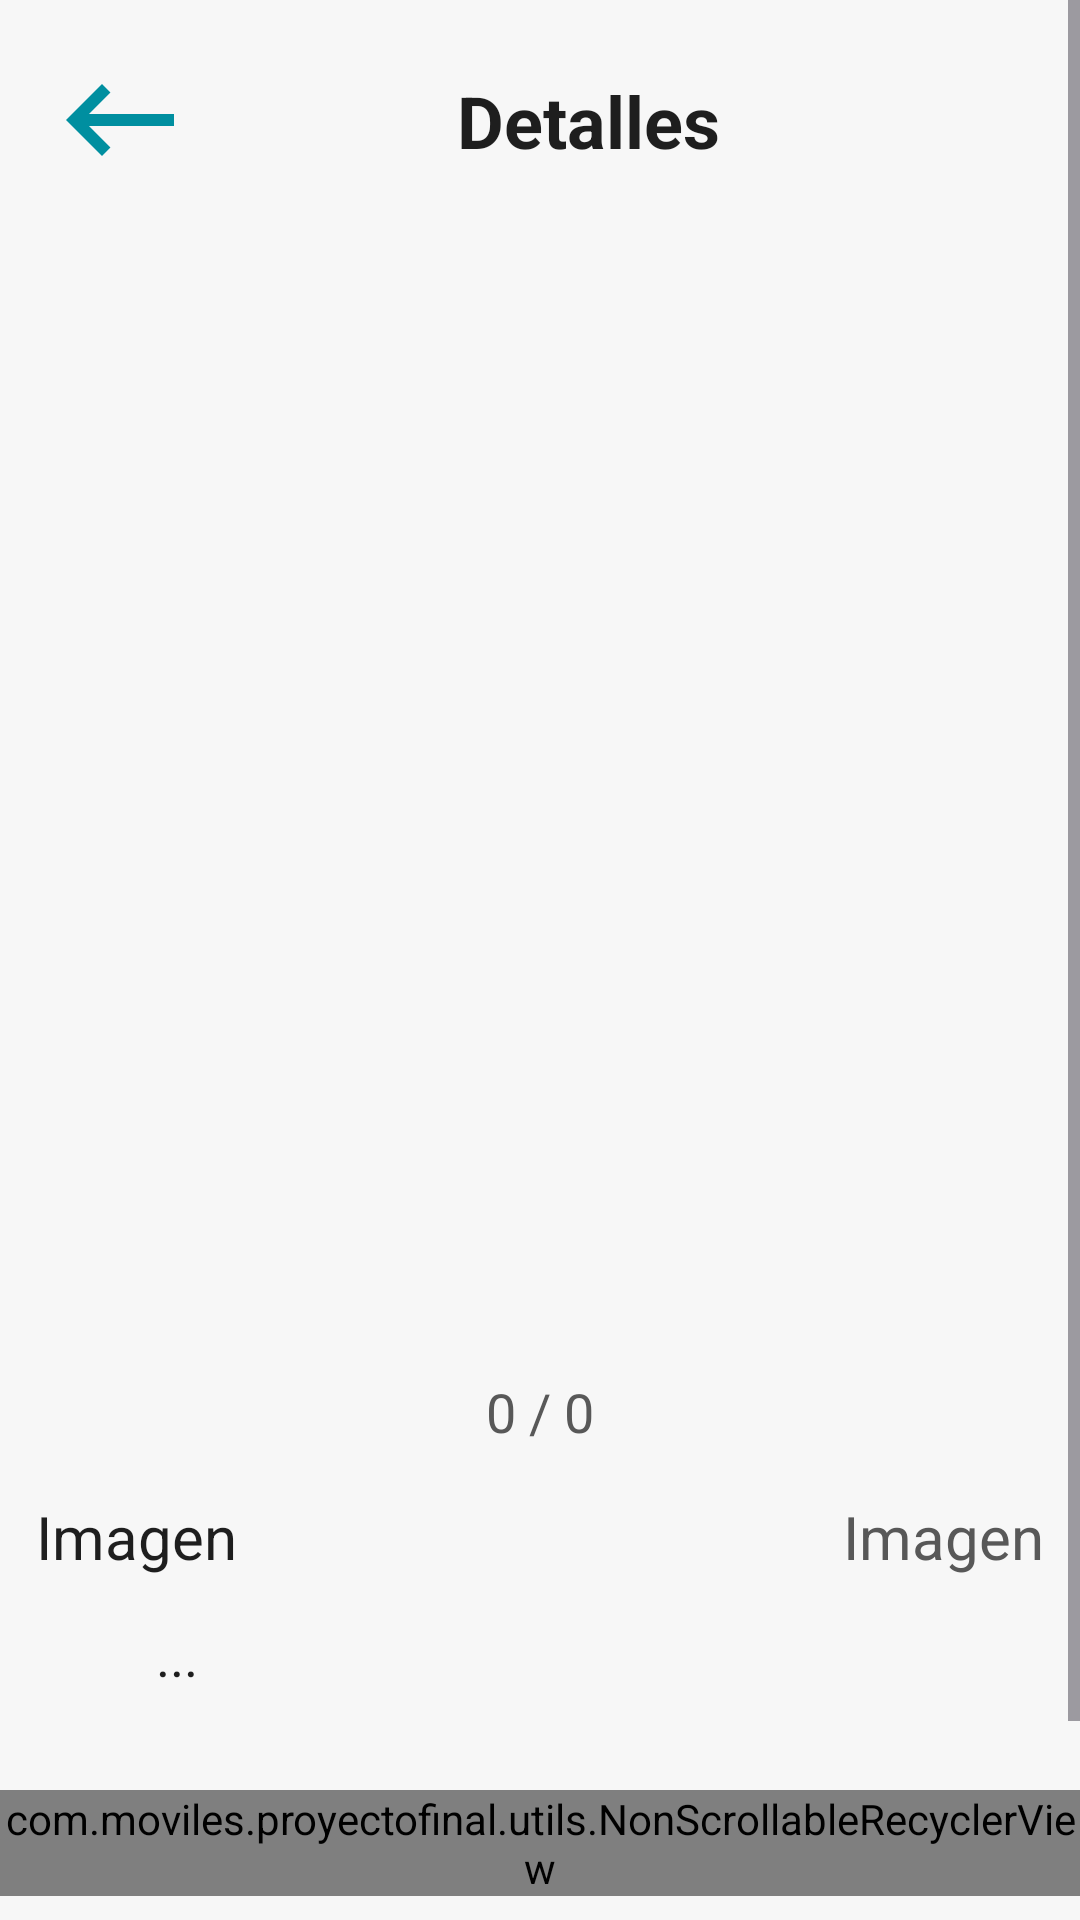

Here is an Android app screen rendered from its layout file. Give the layout XML and the strings, colors and styles it references.
<!-- AndroidManifest.xml: application theme Theme.ProyectoFinalMoviles -->
<!-- res/layout/activity_places.xml -->
<?xml version="1.0" encoding="utf-8"?>
<ScrollView xmlns:android="http://schemas.android.com/apk/res/android"
    xmlns:app="http://schemas.android.com/apk/res-auto"
    xmlns:tools="http://schemas.android.com/tools"
    android:id="@+id/cl_main"
    android:layout_width="match_parent"
    android:layout_height="match_parent"
    android:fitsSystemWindows="true"
    android:fillViewport="true">

    <androidx.constraintlayout.widget.ConstraintLayout
        android:layout_width="match_parent"
        android:layout_height="wrap_content"
        android:background="@color/colorSecondary"
        tools:context=".ui.activities.PlacesActivity">

        <ImageView
            android:id="@+id/iv_back_button"
            android:layout_width="48dp"
            android:layout_height="48dp"
            android:layout_marginStart="16dp"
            android:layout_marginTop="16dp"
            android:clickable="true"
            android:contentDescription="@string/global_image_text"
            android:focusable="true"
            android:src="@drawable/ic_back_arrow"
            app:layout_constraintStart_toStartOf="parent"
            app:layout_constraintTop_toTopOf="parent" />

        <TextView
            android:id="@+id/tv_place_details"
            android:layout_width="0dp"
            android:layout_height="wrap_content"
            android:layout_marginTop="24dp"
            android:layout_marginEnd="32dp"
            android:gravity="center"
            android:text="@string/places_title"
            android:textColor="@color/textColorPrimary"
            android:textSize="24sp"
            android:textStyle="bold"
            app:layout_constraintEnd_toEndOf="parent"
            app:layout_constraintStart_toEndOf="@id/iv_back_button"
            app:layout_constraintTop_toTopOf="parent" />

        <androidx.viewpager2.widget.ViewPager2
            android:id="@+id/viewPagerImages"
            android:layout_width="334dp"
            android:layout_height="370dp"
            android:layout_marginTop="24dp"
            app:layout_constraintEnd_toEndOf="parent"
            app:layout_constraintHorizontal_bias="0.5"
            app:layout_constraintStart_toStartOf="parent"
            app:layout_constraintTop_toBottomOf="@id/tv_place_details" />

        <TextView
            android:id="@+id/tv_image_counter"
            android:layout_width="wrap_content"
            android:layout_height="wrap_content"
            android:layout_marginTop="8dp"
            android:text="@string/places_default_photo"
            android:textColor="@color/textColorSecondary"
            android:textSize="18sp"
            app:layout_constraintEnd_toEndOf="@id/viewPagerImages"
            app:layout_constraintStart_toStartOf="@id/viewPagerImages"
            app:layout_constraintTop_toBottomOf="@id/viewPagerImages" />

        <LinearLayout
            android:id="@+id/layout_name_and_rating"
            android:layout_width="0dp"
            android:layout_height="wrap_content"
            android:layout_marginStart="12dp"
            android:layout_marginTop="16dp"
            android:layout_marginEnd="12dp"
            android:orientation="horizontal"
            app:layout_constraintEnd_toEndOf="parent"
            app:layout_constraintStart_toStartOf="parent"
            app:layout_constraintTop_toBottomOf="@id/tv_image_counter">

            <TextView
                android:id="@+id/tv_place_name"
                android:layout_width="0dp"
                android:layout_height="wrap_content"
                android:layout_weight="1"
                android:maxWidth="50dp"
                android:text="@string/global_image_text"
                android:textColor="@color/textColorPrimary"
                android:textSize="20sp" />

            <ImageView
                android:id="@+id/iv_star_rating"
                android:layout_width="wrap_content"
                android:layout_height="wrap_content"
                android:src="@drawable/ic_star" />

            <TextView
                android:id="@+id/tv_rating"
                android:layout_width="wrap_content"
                android:layout_height="wrap_content"
                android:text="@string/global_image_text"
                android:textColor="@color/textColorSecondary"
                android:textSize="20sp" />
        </LinearLayout>

        <LinearLayout
            android:id="@+id/ll_location"
            android:layout_width="0dp"
            android:layout_height="wrap_content"
            android:layout_marginStart="10dp"
            android:layout_marginTop="10dp"
            android:orientation="horizontal"
            app:layout_constraintEnd_toEndOf="parent"
            app:layout_constraintStart_toStartOf="parent"
            app:layout_constraintTop_toBottomOf="@id/layout_name_and_rating">

            <ImageView
                android:layout_width="34dp"
                android:layout_height="34dp"
                android:layout_marginEnd="8dp"
                android:contentDescription="@string/global_image_text"
                android:src="@drawable/ic_location" />

            <TextView
                android:id="@+id/tv_location_default"
                android:layout_width="wrap_content"
                android:layout_height="wrap_content"
                android:layout_marginTop="4dp"
                android:text="@string/home_location_text_default"
                android:textColor="@color/textColorPrimary"
                android:textSize="18sp" />
        </LinearLayout>

        <com.moviles.proyectofinal.utils.NonScrollableRecyclerView
            android:id="@+id/rv_reviews"
            android:layout_width="match_parent"
            android:layout_height="wrap_content"
            android:layout_marginBottom="55dp"
            android:nestedScrollingEnabled="false"
            app:layout_constraintBottom_toBottomOf="parent"
            app:layout_constraintTop_toBottomOf="@id/ll_location"
            tools:layout_editor_absoluteX="10dp"
            tools:listitem="@layout/review_item_card" />


        <LinearLayout
            android:id="@+id/review_input_layout"
            android:layout_width="0dp"
            android:layout_height="wrap_content"
            android:layout_marginStart="16dp"
            android:layout_marginTop="8dp"
            android:layout_marginEnd="16dp"
            android:layout_marginBottom="26dp"
            android:orientation="horizontal"
            app:layout_constraintEnd_toEndOf="parent"
            app:layout_constraintStart_toStartOf="parent"
            app:layout_constraintBottom_toBottomOf="parent"
            app:layout_constraintTop_toBottomOf="@id/rv_reviews">

            <EditText
                android:id="@+id/et_review_input"
                android:layout_width="0dp"
                android:layout_height="wrap_content"
                android:layout_weight="1"
                android:autofillHints="@string/places_enter_review"
                android:background="@drawable/edit_text_background"
                android:gravity="top|start"
                android:hint="@string/places_enter_review"
                android:inputType="textMultiLine"
                android:minHeight="48dp"
                android:padding="8dp" />

            <androidx.constraintlayout.utils.widget.MotionButton
                android:id="@+id/btn_submit_review"
                android:layout_width="wrap_content"
                android:layout_height="48dp"
                android:layout_marginStart="8dp"
                android:textColor="@color/white"
                android:background="@drawable/bg_button"
                android:text="@string/places_submit" />
        </LinearLayout>
    </androidx.constraintlayout.widget.ConstraintLayout>
</ScrollView>
<!-- res/layout/review_item_card.xml (included above) -->
<?xml version="1.0" encoding="utf-8"?>
<androidx.cardview.widget.CardView xmlns:android="http://schemas.android.com/apk/res/android"
    xmlns:app="http://schemas.android.com/apk/res-auto"
    xmlns:tools="http://schemas.android.com/tools"
    android:layout_width="match_parent"
    android:layout_height="wrap_content"
    android:layout_margin="8dp"
    app:cardCornerRadius="8dp"
    app:cardElevation="4dp">

    <LinearLayout
        android:layout_width="match_parent"
        android:layout_height="wrap_content"
        android:orientation="horizontal"
        android:padding="16dp">

        <ImageView
            android:id="@+id/iv_reviewer_photo"
            android:layout_width="40dp"
            android:layout_height="40dp"
            android:layout_marginEnd="16dp"
            android:src="@drawable/ic_profile"
            tools:src="@tools:sample/avatars" />

        <LinearLayout
            android:layout_width="0dp"
            android:layout_height="wrap_content"
            android:layout_weight="1"
            android:orientation="vertical">

            <TextView
                android:id="@+id/tv_reviewer_name"
                android:layout_width="wrap_content"
                android:layout_height="wrap_content"
                android:textSize="16sp"
                android:textStyle="bold"
                tools:text="John Doe" />

            <TextView
                android:id="@+id/tv_review_time"
                android:layout_width="wrap_content"
                android:layout_height="wrap_content"
                android:textSize="14sp"
                tools:text="2 days ago" />

            <LinearLayout
                android:layout_width="wrap_content"
                android:layout_height="wrap_content"
                android:layout_marginTop="4dp"
                android:orientation="horizontal">

                <ImageView
                    android:id="@+id/iv_star_rating"
                    android:layout_width="wrap_content"
                    android:layout_height="wrap_content"
                    android:layout_marginTop="4dp"
                    android:contentDescription="@string/global_image_text"
                    android:src="@drawable/ic_star" />

                <TextView
                    android:id="@+id/tv_review_rating"
                    android:layout_width="wrap_content"
                    android:layout_height="wrap_content"
                    android:layout_marginStart="8dp"
                    android:layout_marginTop="4dp"
                    android:text="@string/global_image_text"
                    android:textSize="14sp"
                    tools:text="@string/home_location_text_default" />

            </LinearLayout>

            <TextView
                android:id="@+id/tv_review_content"
                android:layout_width="match_parent"
                android:layout_height="wrap_content"
                android:layout_marginTop="8dp"
                android:text="@string/places_default_review_content"
                android:textSize="14sp"
                tools:text="@string/places_default_review_content" />
        </LinearLayout>
    </LinearLayout>
</androidx.cardview.widget.CardView>
<!-- resources referenced by this layout -->
<resources>
  <color name="colorSecondary">#F7F7F7</color>
  <color name="textColorPrimary">#1E1E1E</color>
  <color name="textColorSecondary">#585858</color>
  <color name="white">#FFFFFFFF</color>
  <!-- drawable bg_button (drawable) -->
  <?xml version="1.0" encoding="utf-8"?>
  <selector xmlns:android="http://schemas.android.com/apk/res/android">
      <item>
          <shape android:shape="rectangle">
              <solid android:color="@color/colorPrimary" />
              <corners android:radius="12dp" />
              <size android:width="54dp" android:height="26dp"/>
          </shape>
      </item>
  </selector>
  <!-- drawable edit_text_background (drawable) -->
  <?xml version="1.0" encoding="utf-8"?>
  <shape xmlns:android="http://schemas.android.com/apk/res/android">
      <solid android:color="#FFFFFF"/>
      <corners android:radius="8dp"/>
      <stroke android:width="1dp" android:color="#DDDDDD"/>
      <padding
          android:left="4dp"
          android:top="4dp"
          android:right="4dp"
          android:bottom="4dp"/>
  </shape>
  <!-- drawable ic_back_arrow (drawable) -->
  <vector xmlns:android="http://schemas.android.com/apk/res/android"
      android:width="24dp"
      android:height="24dp"
      android:viewportWidth="24"
      android:viewportHeight="24"
      android:autoMirrored="true">
    <path
        android:fillColor="@color/colorPrimary"
        android:pathData="M21,11H6.83l3.58,-3.59L9,6l-6,6 6,6 1.41,-1.41L6.83,13H21v-2z"/>
  </vector>
  <string name="global_image_text">Imagen</string>
  <string name="home_location_text_default">...</string>
  <string name="places_default_photo">0 / 0</string>
  <string name="places_default_review_content">Great place, really enjoyed our visit. Will definitely come back!</string>
  <string name="places_enter_review">Digite su opinion</string>
  <string name="places_submit">Opinar</string>
  <string name="places_title">Detalles</string>
  <style name="Theme.ProyectoFinalMoviles" parent="Base.Theme.ProyectoFinalMoviles" />
  <color name="colorPrimary">#008FA0</color>
  <style name="Base.Theme.ProyectoFinalMoviles" parent="Theme.Material3.DayNight.NoActionBar">
          
          
      </style>
</resources>
